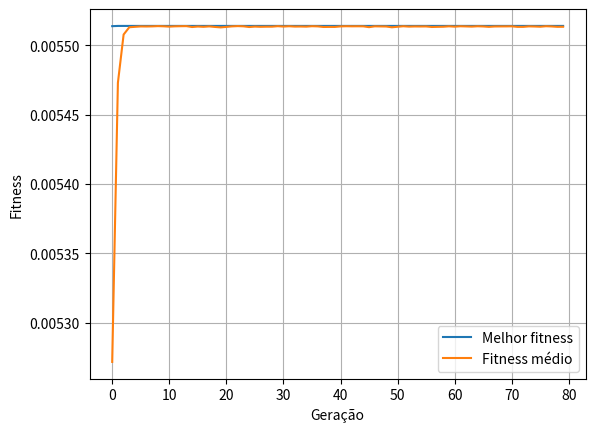

The script that saved this image:
import numpy as np
import random
import matplotlib.pyplot as plt

POP_SIZE = 50
GENERATIONS = 80
TOURNAMENT_SIZE = 3

CROSSOVER_RATE = 0.9
MUTATION_RATE = 0.25
MUTATION_STD = 0.5

MIN_KP = 0.0
MAX_KP = 20.0

DT = 0.02          # 50 Hz
SIM_STEPS = 500    # duração (10 segundos)
SETPOINT = 20.0    # cm desejados
ALPHA_EFFORT = 1e-4  # penalidade de esforço PWM


# Substituir pelo modelo
def modelo_identificado(pwm):
    a = 0.02  # cm por unidade PWM
    b = 1.0
    return a * pwm + b

def simular_resposta(kp):
    pos = 0.0     # posição inicial
    tau = 0.1     # constante de tempo aproximada
    alpha = DT / (tau + DT)

    cost = 0.0

    for _ in range(SIM_STEPS):
        erro = SETPOINT - pos

        pwm = kp * erro
        pwm = max(0, min(255, pwm))  # saturação

        # posição estacionária segundo o modelo identificado
        pos_ss = modelo_identificado(pwm)

        # dinâmica de 1ª ordem aproximada
        pos += alpha * (pos_ss - pos)

        # custo: erro + penalidade de esforço
        cost += abs(erro) * DT
        cost += ALPHA_EFFORT * (pwm ** 2) * DT

    return cost

## (fitness = 1/(1+cost))
def evaluate_fitness(kp):
    cost = simular_resposta(kp)
    return 1.0 / (1.0 + cost)

def tournament_selection(pop, fitness):
    competitors = random.sample(list(range(len(pop))), TOURNAMENT_SIZE)
    best = max(competitors, key=lambda i: fitness[i])
    return pop[best]


def crossover(p1, p2):
    if random.random() > CROSSOVER_RATE:
        return p1, p2

    alpha = random.random()
    c1 = alpha * p1 + (1 - alpha) * p2
    c2 = alpha * p2 + (1 - alpha) * p1

    return c1, c2

def mutate(kp):
    if random.random() < MUTATION_RATE:
        kp += random.gauss(0, MUTATION_STD)

    return max(MIN_KP, min(MAX_KP, kp))

def run_ga():
    # população inicial
    population = [random.uniform(MIN_KP, MAX_KP) for _ in range(POP_SIZE)]

    best_kp = population[0]
    best_fit = evaluate_fitness(best_kp)

    history_best = []
    history_mean = []

    for gen in range(GENERATIONS):
        fitness = [evaluate_fitness(kp) for kp in population]

        # guardar o melhor da geração
        gen_best_idx = np.argmax(fitness)
        gen_best_fit = fitness[gen_best_idx]
        gen_best_kp = population[gen_best_idx]

        if gen_best_fit > best_fit:
            best_fit = gen_best_fit
            best_kp = gen_best_kp

        history_best.append(gen_best_fit)
        history_mean.append(np.mean(fitness))

        # elitismo
        new_pop = [best_kp]

        # gerar nova população
        while len(new_pop) < POP_SIZE:
            p1 = tournament_selection(population, fitness)
            p2 = tournament_selection(population, fitness)

            c1, c2 = crossover(p1, p2)
            c1 = mutate(c1)
            c2 = mutate(c2)

            new_pop.append(c1)
            if len(new_pop) < POP_SIZE:
                new_pop.append(c2)

        population = new_pop

        print(f"Geração {gen:3d} | melhor Kp = {gen_best_kp:.4f} | fitness = {gen_best_fit:.6f}")

    return best_kp, history_best, history_mean

if __name__ == "__main__":
    best_kp, best_hist, mean_hist = run_ga()

    print("\nMelhor Kp encontrado:", best_kp)

    # Plot da evolução do fitness
    plt.plot(best_hist, label="Melhor fitness")
    plt.plot(mean_hist, label="Fitness médio")
    plt.xlabel("Geração")
    plt.ylabel("Fitness")
    plt.legend()
    plt.grid()
    plt.show()
